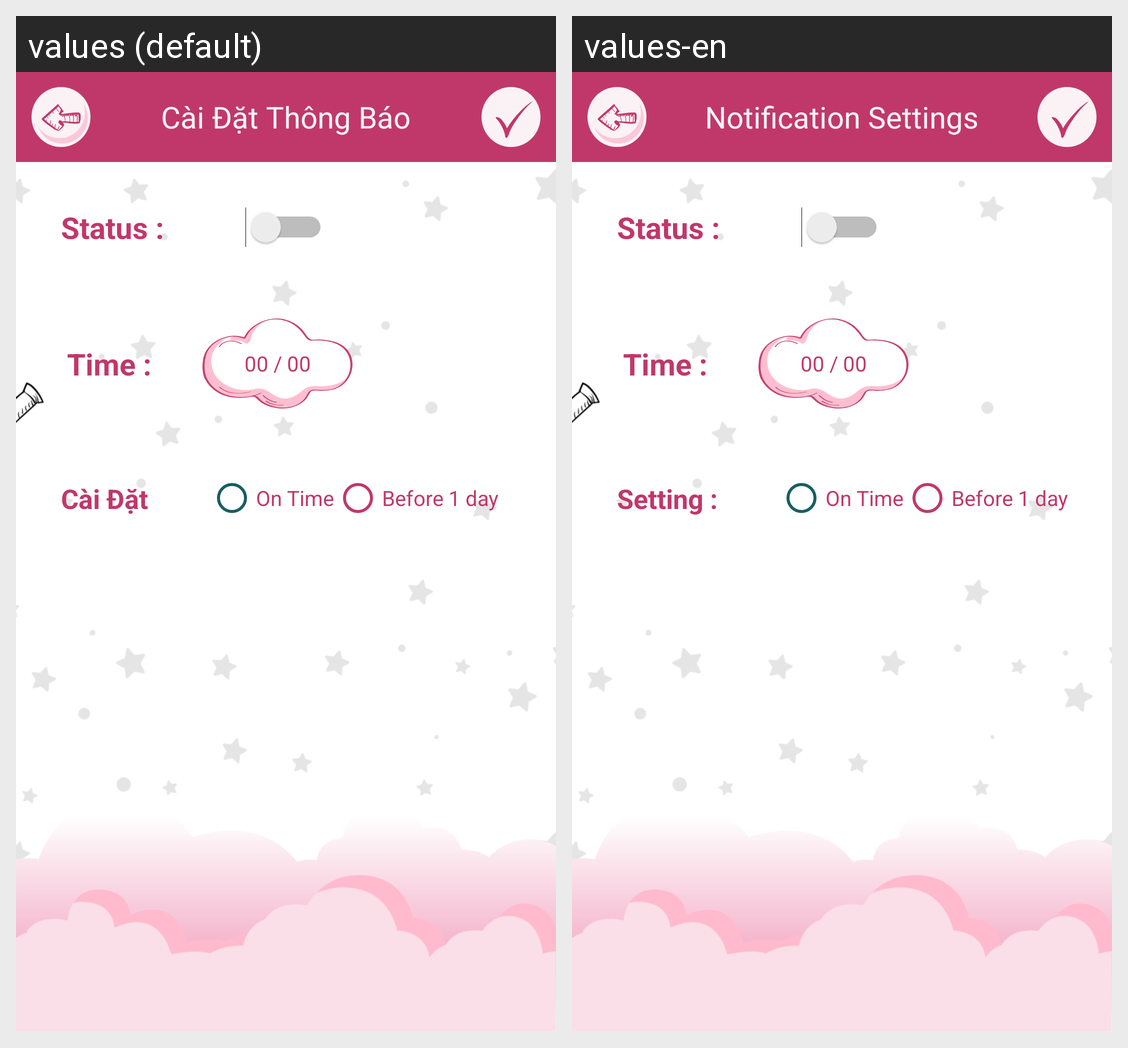

The Android screen above is rendered under two locales of the same app. Produce the string resources it draws, with the default and per-locale values.
Android screen res/layout/activity_notification.xml rendered under 2 locales, left to right: values (default), values-en. Device: Nexus 5 (rendered at 1080×1920; each locale shown at half size, 540×960, under a caption strip naming it); theme AppTheme.NoActionBar.
Strings drawn on this screen, with the default value and each locale's value (text and hints the layout hard-codes, and strings that could not be matched under every locale, appear in the picture but are not listed):

notifi
  values: Cài Đặt Thông Báo
  values-en: Notification Settings

setting
  values: Cài Đặt
  values-en: Setting :
